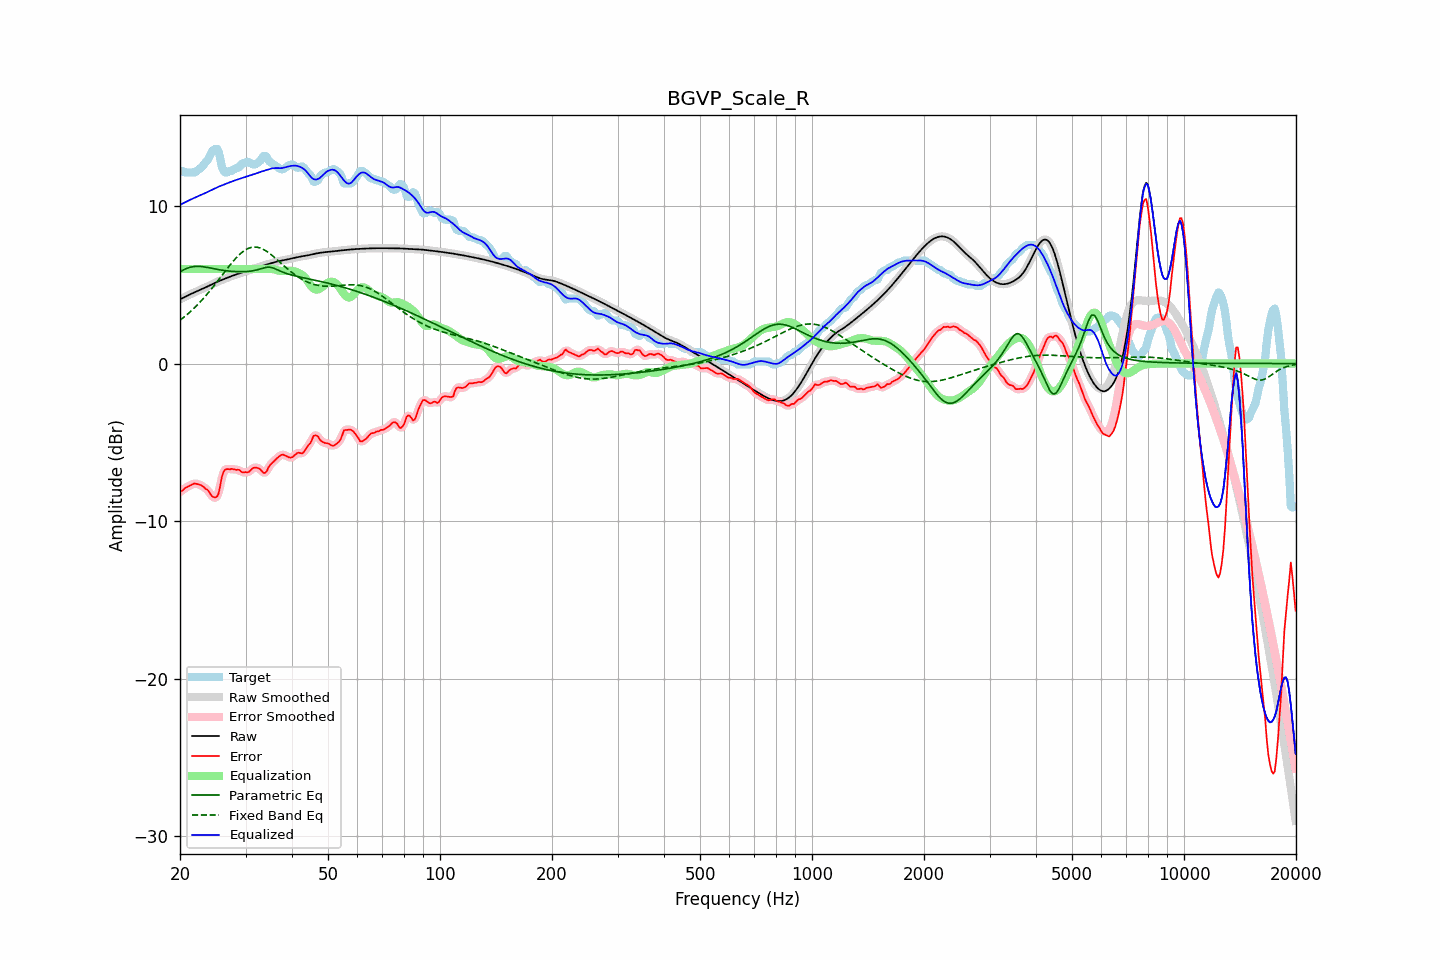

Source data for this figure (header and first rows):
frequency, raw, error, smoothed, error_smoothed, equalization, parametric_eq, fixed_band_eq, equalized_raw, equalized_smoothed, target
20.00, 4.07, -8.13, 4.07, -8.15, 6.00, 5.82, 2.75, 10.07, 10.07, 12.20
20.20, 4.12, -8.11, 4.12, -8.08, 6.00, 5.88, 2.83, 10.12, 10.12, 12.23
20.40, 4.17, -8.03, 4.17, -8.00, 6.00, 5.94, 2.91, 10.17, 10.17, 12.20
20.61, 4.23, -7.91, 4.23, -7.93, 6.00, 5.99, 2.99, 10.23, 10.23, 12.13
20.81, 4.28, -7.86, 4.28, -7.86, 6.00, 6.03, 3.07, 10.28, 10.28, 12.13
21.02, 4.33, -7.81, 4.33, -7.80, 6.00, 6.07, 3.16, 10.33, 10.33, 12.13
21.23, 4.38, -7.76, 4.38, -7.76, 6.00, 6.10, 3.25, 10.38, 10.38, 12.13
21.44, 4.43, -7.71, 4.43, -7.70, 6.00, 6.13, 3.34, 10.43, 10.43, 12.13
21.66, 4.48, -7.66, 4.48, -7.65, 6.00, 6.15, 3.44, 10.48, 10.48, 12.13
21.87, 4.52, -7.61, 4.52, -7.63, 6.00, 6.16, 3.54, 10.52, 10.52, 12.13
22.09, 4.57, -7.63, 4.57, -7.63, 6.00, 6.17, 3.64, 10.57, 10.57, 12.20
22.31, 4.61, -7.66, 4.61, -7.65, 6.00, 6.17, 3.74, 10.61, 10.61, 12.27
22.54, 4.66, -7.69, 4.66, -7.69, 6.00, 6.17, 3.85, 10.66, 10.66, 12.35
22.76, 4.70, -7.72, 4.70, -7.73, 6.00, 6.16, 3.96, 10.70, 10.70, 12.42
22.99, 4.74, -7.78, 4.74, -7.79, 6.00, 6.15, 4.07, 10.74, 10.74, 12.53
23.22, 4.79, -7.86, 4.79, -7.86, 6.00, 6.14, 4.18, 10.79, 10.79, 12.65
23.45, 4.84, -7.96, 4.84, -7.93, 6.00, 6.12, 4.30, 10.84, 10.84, 12.80
23.69, 4.89, -8.01, 4.89, -8.03, 6.00, 6.10, 4.42, 10.89, 10.89, 12.90
23.92, 4.94, -8.12, 4.94, -8.15, 6.00, 6.08, 4.54, 10.94, 10.94, 13.06
24.16, 4.99, -8.31, 4.99, -8.29, 6.00, 6.06, 4.66, 10.99, 10.99, 13.30
24.40, 5.04, -8.43, 5.04, -8.41, 6.00, 6.04, 4.79, 11.04, 11.04, 13.47
24.65, 5.09, -8.48, 5.09, -8.50, 6.00, 6.02, 4.92, 11.09, 11.09, 13.57
24.89, 5.14, -8.49, 5.14, -8.52, 6.00, 6.00, 5.05, 11.14, 11.14, 13.63
25.14, 5.18, -8.45, 5.18, -8.43, 6.00, 5.98, 5.18, 11.18, 11.18, 13.63
25.39, 5.23, -8.25, 5.23, -8.16, 6.00, 5.96, 5.31, 11.23, 11.23, 13.48
25.65, 5.27, -7.77, 5.27, -7.75, 6.00, 5.95, 5.45, 11.27, 11.27, 13.04
25.91, 5.31, -7.21, 5.31, -7.29, 6.00, 5.93, 5.58, 11.31, 11.31, 12.52
26.16, 5.35, -6.90, 5.35, -6.93, 6.00, 5.91, 5.71, 11.35, 11.35, 12.25
26.43, 5.39, -6.74, 5.39, -6.74, 6.00, 5.90, 5.85, 11.39, 11.39, 12.13
26.69, 5.43, -6.70, 5.43, -6.70, 6.00, 5.89, 5.98, 11.43, 11.43, 12.13
26.96, 5.47, -6.70, 5.47, -6.69, 6.00, 5.87, 6.11, 11.47, 11.47, 12.17
27.23, 5.51, -6.72, 5.51, -6.70, 6.00, 5.86, 6.24, 11.51, 11.51, 12.23
27.50, 5.55, -6.69, 5.55, -6.70, 6.00, 5.85, 6.36, 11.55, 11.55, 12.23
27.77, 5.59, -6.70, 5.59, -6.71, 6.00, 5.85, 6.48, 11.59, 11.59, 12.29
28.05, 5.62, -6.72, 5.62, -6.72, 6.00, 5.84, 6.60, 11.62, 11.62, 12.35
28.33, 5.66, -6.76, 5.66, -6.73, 6.00, 5.84, 6.71, 11.66, 11.66, 12.42
28.62, 5.69, -6.74, 5.69, -6.75, 6.00, 5.83, 6.82, 11.69, 11.69, 12.43
28.90, 5.73, -6.76, 5.73, -6.80, 6.00, 5.83, 6.92, 11.73, 11.73, 12.48
29.19, 5.76, -6.87, 5.76, -6.84, 6.00, 5.83, 7.01, 11.76, 11.76, 12.63
29.48, 5.79, -6.91, 5.79, -6.89, 6.00, 5.83, 7.09, 11.79, 11.79, 12.70
29.78, 5.83, -6.91, 5.83, -6.92, 6.00, 5.83, 7.17, 11.83, 11.83, 12.73
30.08, 5.86, -6.89, 5.86, -6.92, 6.00, 5.84, 7.23, 11.86, 11.86, 12.75
30.38, 5.89, -6.92, 5.89, -6.90, 6.00, 5.85, 7.29, 11.89, 11.89, 12.81
30.68, 5.92, -6.87, 5.92, -6.85, 6.00, 5.86, 7.33, 11.92, 11.92, 12.79
30.99, 5.95, -6.76, 5.95, -6.77, 6.00, 5.87, 7.36, 11.95, 11.95, 12.72
31.30, 5.98, -6.67, 5.99, -6.68, 6.00, 5.88, 7.38, 11.98, 11.99, 12.65
31.61, 6.02, -6.61, 6.02, -6.62, 6.00, 5.90, 7.40, 12.02, 12.02, 12.63
31.93, 6.06, -6.60, 6.06, -6.61, 6.00, 5.92, 7.39, 12.06, 12.06, 12.66
32.24, 6.09, -6.63, 6.09, -6.62, 6.00, 5.95, 7.39, 12.09, 12.09, 12.72
32.57, 6.13, -6.66, 6.13, -6.66, 6.00, 5.98, 7.36, 12.13, 12.13, 12.79
32.89, 6.17, -6.71, 6.17, -6.75, 6.00, 6.01, 7.33, 12.17, 12.17, 12.88
33.22, 6.20, -6.84, 6.20, -6.84, 6.00, 6.04, 7.29, 12.20, 12.20, 13.04
33.55, 6.23, -6.95, 6.23, -6.93, 6.00, 6.07, 7.24, 12.23, 12.23, 13.18
33.89, 6.26, -6.94, 6.26, -6.92, 6.00, 6.09, 7.18, 12.26, 12.26, 13.20
34.23, 6.29, -6.83, 6.29, -6.80, 6.00, 6.11, 7.12, 12.29, 12.29, 13.12
34.57, 6.31, -6.60, 6.31, -6.64, 6.01, 6.12, 7.05, 12.32, 12.32, 12.91
34.92, 6.34, -6.45, 6.34, -6.47, 6.01, 6.11, 6.97, 12.36, 12.36, 12.79
35.27, 6.38, -6.35, 6.38, -6.33, 6.01, 6.09, 6.89, 12.38, 12.38, 12.72
35.62, 6.41, -6.24, 6.41, -6.24, 5.99, 6.06, 6.81, 12.40, 12.40, 12.65
35.97, 6.44, -6.14, 6.44, -6.14, 5.97, 6.02, 6.72, 12.41, 12.41, 12.58
... 635 more rows
